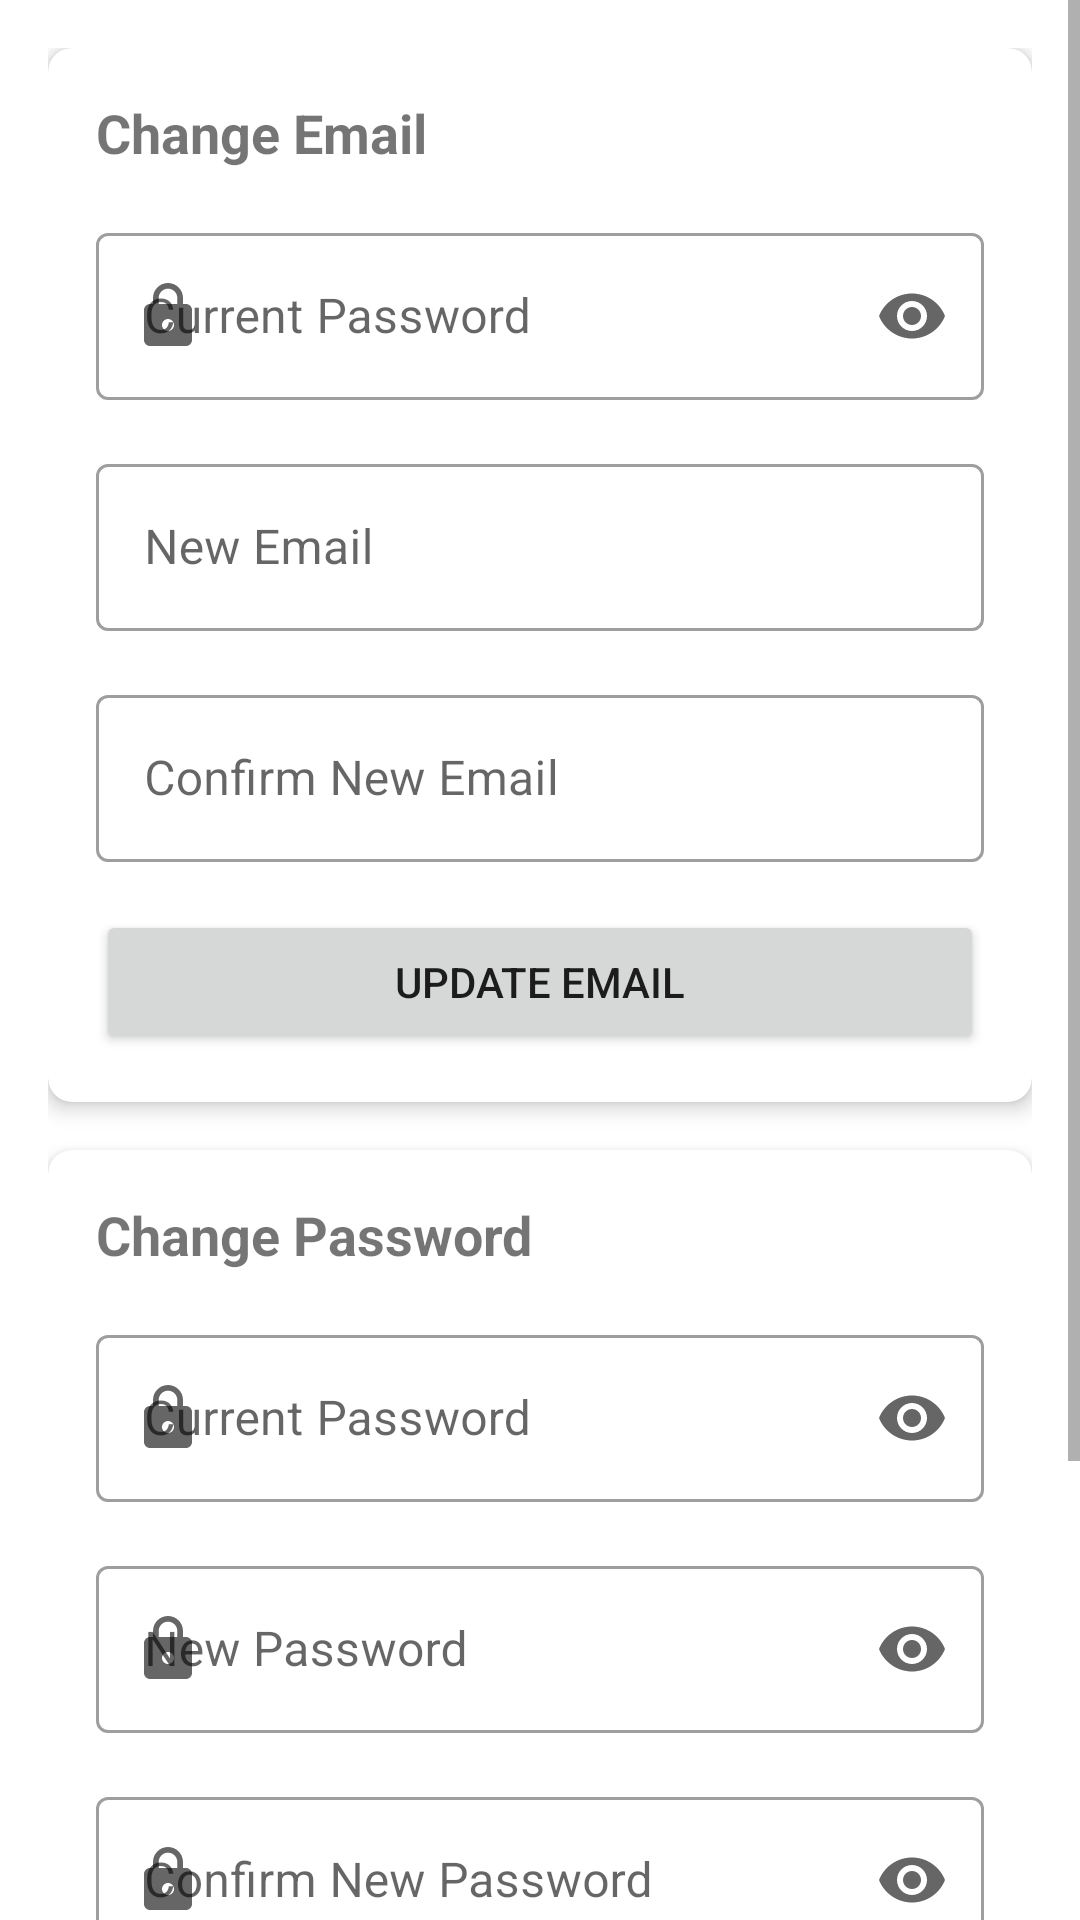

Layout XML and referenced resources for this Android screen:
<!-- AndroidManifest.xml: application theme Theme.MySecondClassHiB -->
<!-- res/layout/fragment_settings.xml -->
<?xml version="1.0" encoding="utf-8"?>
<ScrollView xmlns:android="http://schemas.android.com/apk/res/android"
    xmlns:app="http://schemas.android.com/apk/res-auto"
    android:layout_width="match_parent"
    android:layout_height="match_parent">

    <LinearLayout
        android:layout_width="match_parent"
        android:layout_height="wrap_content"
        android:padding="16dp"
        android:orientation="vertical">

        
        <com.google.android.material.card.MaterialCardView
            style="@style/SettingsCard"
            android:layout_width="match_parent"
            android:layout_height="wrap_content">

            <LinearLayout
                android:layout_width="match_parent"
                android:layout_height="wrap_content"
                android:padding="16dp"
                android:orientation="vertical">

                <TextView
                    android:layout_width="wrap_content"
                    android:layout_height="wrap_content"
                    android:text="Change Email"
                    android:textStyle="bold"
                    android:textSize="18sp"
                    android:layout_marginBottom="16dp"/>

                <com.google.android.material.textfield.TextInputLayout
                    android:layout_width="match_parent"
                    android:layout_height="wrap_content"
                    android:layout_marginBottom="16dp"
                    app:startIconDrawable="@drawable/ic_lock"
                    app:endIconMode="password_toggle"
                    style="@style/Widget.MaterialComponents.TextInputLayout.OutlinedBox">

                    <com.google.android.material.textfield.TextInputEditText
                        android:id="@+id/email_current_password"
                        android:layout_width="match_parent"
                        android:layout_height="wrap_content"
                        android:hint="Current Password"
                        android:inputType="textPassword"/>
                </com.google.android.material.textfield.TextInputLayout>

                <com.google.android.material.textfield.TextInputLayout
                    android:layout_width="match_parent"
                    android:layout_height="wrap_content"
                    android:layout_marginBottom="16dp"
                    app:startIconDrawable="@drawable/ic_email"
                    style="@style/Widget.MaterialComponents.TextInputLayout.OutlinedBox">

                    <com.google.android.material.textfield.TextInputEditText
                        android:id="@+id/new_email"
                        android:layout_width="match_parent"
                        android:layout_height="wrap_content"
                        android:hint="New Email"
                        android:inputType="textEmailAddress"/>
                </com.google.android.material.textfield.TextInputLayout>

                <com.google.android.material.textfield.TextInputLayout
                    android:layout_width="match_parent"
                    android:layout_height="wrap_content"
                    android:layout_marginBottom="16dp"
                    app:startIconDrawable="@drawable/ic_email"
                    style="@style/Widget.MaterialComponents.TextInputLayout.OutlinedBox">

                    <com.google.android.material.textfield.TextInputEditText
                        android:id="@+id/confirm_new_email"
                        android:layout_width="match_parent"
                        android:layout_height="wrap_content"
                        android:hint="Confirm New Email"
                        android:inputType="textEmailAddress"/>
                </com.google.android.material.textfield.TextInputLayout>

                <Button
                    android:id="@+id/change_email_button"
                    android:layout_width="match_parent"
                    android:layout_height="wrap_content"
                    android:text="Update Email"/>
            </LinearLayout>
        </com.google.android.material.card.MaterialCardView>

        
        <com.google.android.material.card.MaterialCardView
            style="@style/SettingsCard"
            android:layout_width="match_parent"
            android:layout_height="wrap_content">

            <LinearLayout
                android:layout_width="match_parent"
                android:layout_height="wrap_content"
                android:padding="16dp"
                android:orientation="vertical">

                <TextView
                    android:layout_width="wrap_content"
                    android:layout_height="wrap_content"
                    android:text="Change Password"
                    android:textStyle="bold"
                    android:textSize="18sp"
                    android:layout_marginBottom="16dp"/>

                <com.google.android.material.textfield.TextInputLayout
                    android:layout_width="match_parent"
                    android:layout_height="wrap_content"
                    android:layout_marginBottom="16dp"
                    app:startIconDrawable="@drawable/ic_lock"
                    app:endIconMode="password_toggle"
                    style="@style/Widget.MaterialComponents.TextInputLayout.OutlinedBox">

                    <com.google.android.material.textfield.TextInputEditText
                        android:id="@+id/current_password"
                        android:layout_width="match_parent"
                        android:layout_height="wrap_content"
                        android:hint="Current Password"
                        android:inputType="textPassword"/>
                </com.google.android.material.textfield.TextInputLayout>

                <com.google.android.material.textfield.TextInputLayout
                    android:layout_width="match_parent"
                    android:layout_height="wrap_content"
                    android:layout_marginBottom="16dp"
                    app:startIconDrawable="@drawable/ic_lock"
                    app:endIconMode="password_toggle"
                    style="@style/Widget.MaterialComponents.TextInputLayout.OutlinedBox">

                    <com.google.android.material.textfield.TextInputEditText
                        android:id="@+id/new_password"
                        android:layout_width="match_parent"
                        android:layout_height="wrap_content"
                        android:hint="New Password"
                        android:inputType="textPassword"/>
                </com.google.android.material.textfield.TextInputLayout>

                <com.google.android.material.textfield.TextInputLayout
                    android:layout_width="match_parent"
                    android:layout_height="wrap_content"
                    android:layout_marginBottom="16dp"
                    app:startIconDrawable="@drawable/ic_lock"
                    app:endIconMode="password_toggle"
                    style="@style/Widget.MaterialComponents.TextInputLayout.OutlinedBox">

                    <com.google.android.material.textfield.TextInputEditText
                        android:id="@+id/confirm_new_password"
                        android:layout_width="match_parent"
                        android:layout_height="wrap_content"
                        android:hint="Confirm New Password"
                        android:inputType="textPassword"/>
                </com.google.android.material.textfield.TextInputLayout>

                <TextView
                    android:layout_width="match_parent"
                    android:layout_height="wrap_content"
                    android:text="Password must contain:\n• At least 8 characters\n• At least one uppercase letter\n• At least one lowercase letter\n• At least one number\n• At least one special character"
                    android:textSize="12sp"
                    android:textColor="@android:color/darker_gray"
                    android:layout_marginBottom="16dp"/>

                <Button
                    android:id="@+id/change_password_button"
                    android:layout_width="match_parent"
                    android:layout_height="wrap_content"
                    android:text="Update Password"/>
            </LinearLayout>
        </com.google.android.material.card.MaterialCardView>

        <ProgressBar
            android:id="@+id/progress_bar"
            android:layout_width="wrap_content"
            android:layout_height="wrap_content"
            android:layout_gravity="center"
            android:layout_marginTop="16dp"
            android:visibility="gone"/>

    </LinearLayout>
</ScrollView>
<!-- resources referenced by this layout -->
<resources>
  <!-- drawable ic_lock (drawable) -->
  <?xml version="1.0" encoding="utf-8"?>
  <vector android:height="24dp" android:tint="?attr/colorControlNormal"
      android:viewportHeight="24" android:viewportWidth="24"
      android:width="24dp" xmlns:android="http://schemas.android.com/apk/res/android">
      <path android:fillColor="@android:color/white" android:pathData="M18,8h-1L17,6c0,-2.76 -2.24,-5 -5,-5S7,3.24 7,6v2L6,8c-1.1,0 -2,0.9 -2,2v10c0,1.1 0.9,2 2,2h12c1.1,0 2,-0.9 2,-2L20,10c0,-1.1 -0.9,-2 -2,-2zM12,17c-1.1,0 -2,-0.9 -2,-2s0.9,-2 2,-2 2,0.9 2,2 -0.9,2 -2,2zM15.1,8L8.9,8L8.9,6c0,-1.71 1.39,-3.1 3.1,-3.1 1.71,0 3.1,1.39 3.1,3.1v2z"/>
  </vector>
  <style name="SettingsCard" parent="Widget.MaterialComponents.CardView">
          <item name="cardElevation">4dp</item>
          <item name="cardCornerRadius">8dp</item>
          <item name="android:layout_marginBottom">16dp</item>
      </style>
  <style name="Theme.MySecondClassHiB" parent="Theme.MaterialComponents.DayNight.DarkActionBar">
          
          <item name="colorPrimary">@color/purple_500</item>
          <item name="colorPrimaryVariant">@color/purple_700</item>
          <item name="colorOnPrimary">@color/white</item>
          
          <item name="colorSecondary">@color/teal_200</item>
          <item name="colorSecondaryVariant">@color/teal_700</item>
          <item name="colorOnSecondary">@color/black</item>
          
          <item name="android:statusBarColor">?attr/colorPrimaryVariant</item>
      </style>
  <color name="purple_500">#FF6200EE</color>
  <color name="purple_700">#FF3700B3</color>
  <color name="white">#FFFFFFFF</color>
  <color name="teal_200">#FF03DAC5</color>
  <color name="teal_700">#FF018786</color>
  <color name="black">#FF000000</color>
</resources>
